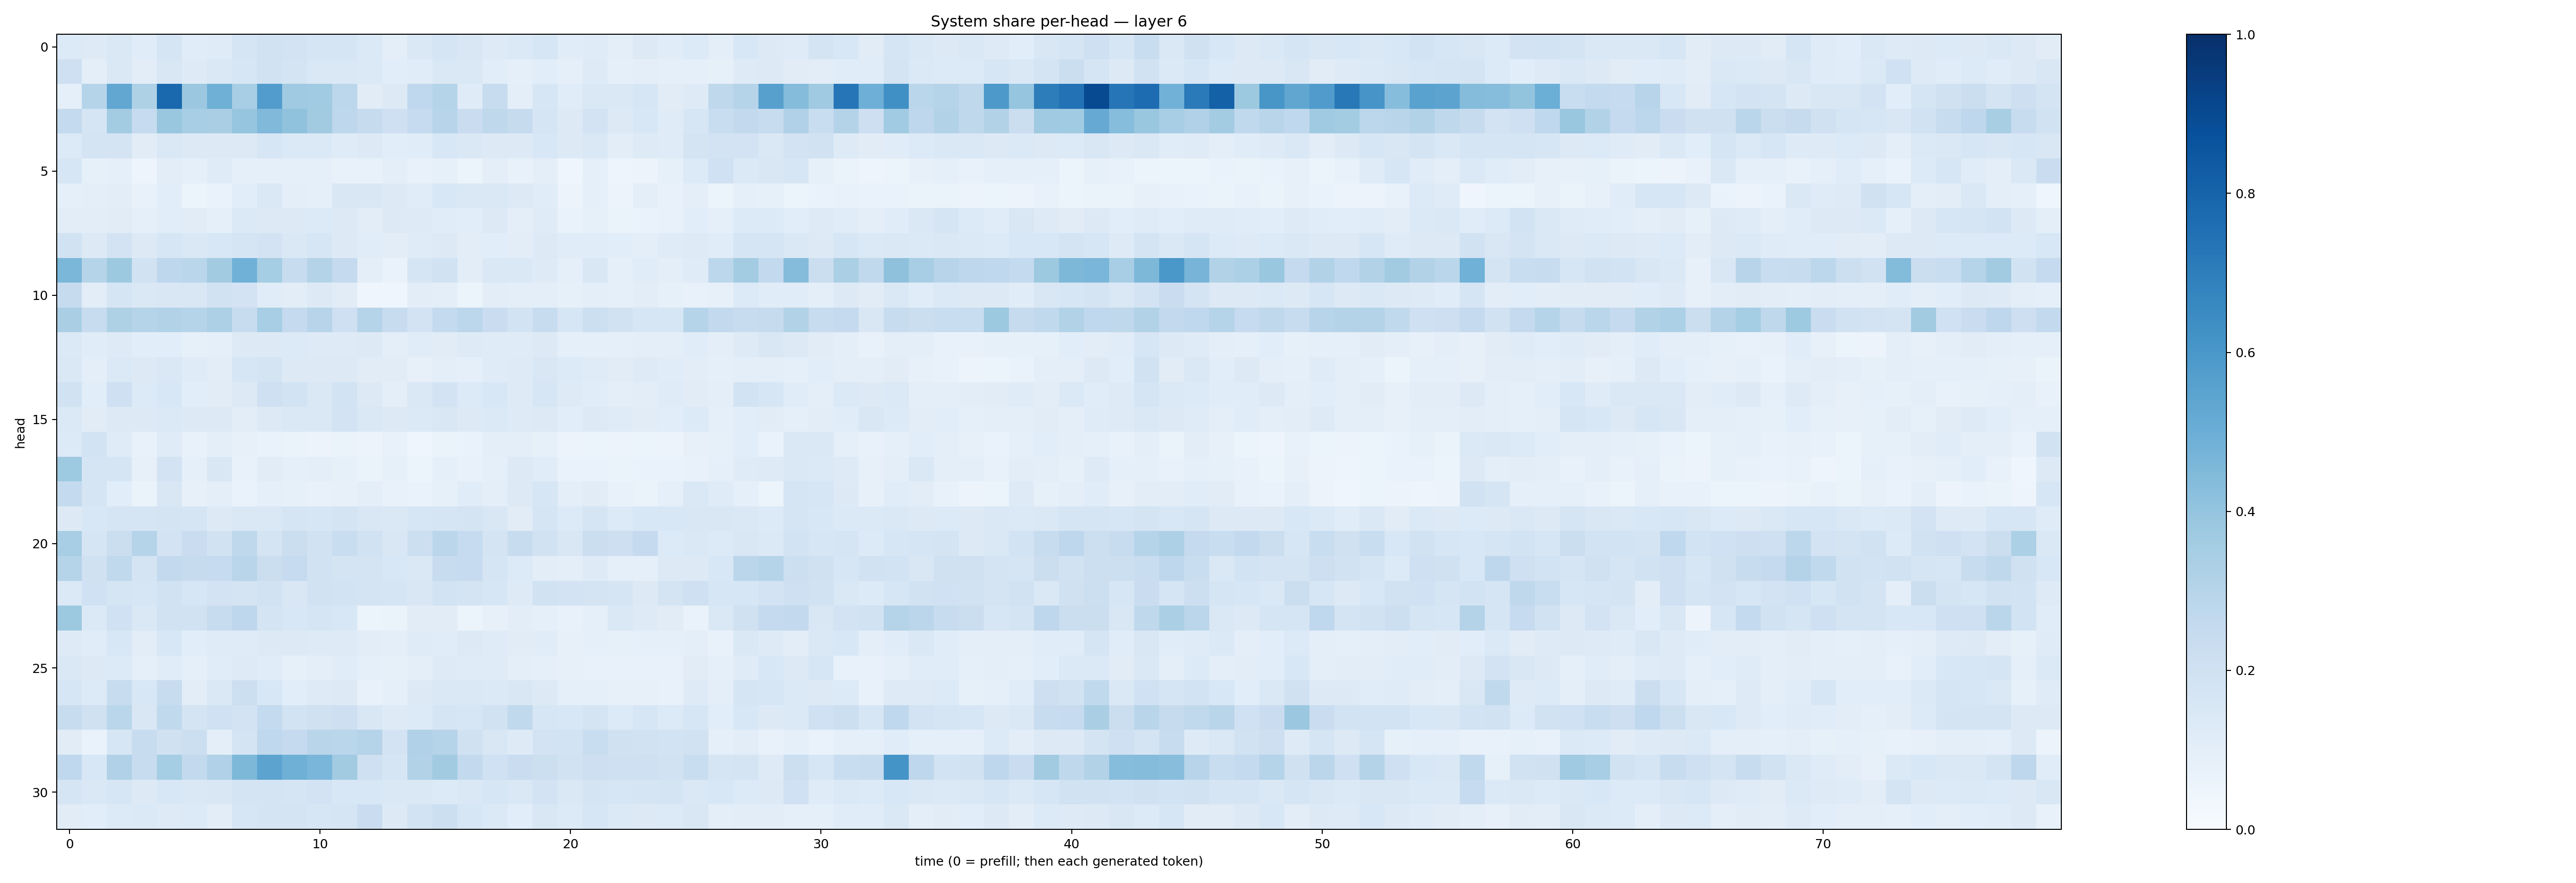

The file beside this chart, header and first rows:
0.13558692, 0.124259226, 0.14686501, 0.11677114, 0.16651382, 0.11571478, 0.12089508, 0.1717663, 0.18946259, 0.18230069, 0.16503064, 0.1673793, 0.14055203, 0.09569222, 0.14315124, 0.16835162, 0.14971578, 0.123405054, 0.13687746, 0.15999629, 0.11432599, 0.11919666, 0.099998325, 0.12726514
0.2082, 0.09955, 0.1454, 0.1034, 0.1495, 0.1215, 0.1439, 0.1609, 0.1884, 0.1738, 0.1421, 0.1437, 0.1395, 0.1084, 0.1163, 0.1412, 0.143, 0.1058, 0.09015, 0.1087, 0.08843, 0.1228, 0.09064, 0.1014
0.09207, 0.3001, 0.5279, 0.3241, 0.7797, 0.3815, 0.4906, 0.3458, 0.5745, 0.3709, 0.3661, 0.2779, 0.1106, 0.1283, 0.2691, 0.299, 0.121, 0.2417, 0.09531, 0.1629, 0.1154, 0.1474, 0.1422, 0.1579
0.2575, 0.1713, 0.3561, 0.2464, 0.3905, 0.3443, 0.3362, 0.3954, 0.4456, 0.4075, 0.3612, 0.2749, 0.2436, 0.2082, 0.2467, 0.2942, 0.2293, 0.27, 0.2438, 0.1657, 0.1255, 0.1815, 0.1289, 0.1533
0.1362, 0.1733, 0.1741, 0.1105, 0.1454, 0.1269, 0.1289, 0.1255, 0.1601, 0.1394, 0.1399, 0.1209, 0.1258, 0.1071, 0.1165, 0.1542, 0.142, 0.1255, 0.1303, 0.1537, 0.1257, 0.1419, 0.1026, 0.1234
0.1604, 0.08418, 0.0898, 0.05052, 0.1017, 0.09283, 0.118, 0.09046, 0.08681, 0.08652, 0.08714, 0.07603, 0.07034, 0.09993, 0.07447, 0.08427, 0.06128, 0.09651, 0.07437, 0.09428, 0.04412, 0.09276, 0.04797, 0.0581
0.09372, 0.09502, 0.1045, 0.07662, 0.1076, 0.05997, 0.06952, 0.107, 0.1484, 0.09761, 0.09193, 0.1495, 0.1499, 0.129, 0.1144, 0.1547, 0.1408, 0.142, 0.1323, 0.1141, 0.05719, 0.0914, 0.05528, 0.0938
0.1049, 0.1019, 0.1119, 0.09259, 0.109, 0.1116, 0.09222, 0.1378, 0.1274, 0.1328, 0.1343, 0.1259, 0.1032, 0.1298, 0.1225, 0.1148, 0.1084, 0.1317, 0.09534, 0.118, 0.06752, 0.0825, 0.06473, 0.06705
0.1882, 0.1261, 0.1805, 0.1296, 0.159, 0.1409, 0.1554, 0.167, 0.1811, 0.1443, 0.1617, 0.1312, 0.1156, 0.1028, 0.1208, 0.1293, 0.1037, 0.1075, 0.1055, 0.1257, 0.1166, 0.1138, 0.1068, 0.09881
0.4585, 0.2981, 0.3759, 0.1948, 0.2759, 0.2854, 0.3622, 0.4881, 0.353, 0.2391, 0.3062, 0.2508, 0.09521, 0.06819, 0.1662, 0.192, 0.1045, 0.1464, 0.142, 0.1222, 0.08649, 0.1523, 0.08837, 0.1149
0.2457, 0.1049, 0.1643, 0.1413, 0.1502, 0.1516, 0.1925, 0.1827, 0.1168, 0.1041, 0.131, 0.1103, 0.04068, 0.0447, 0.1017, 0.09855, 0.05085, 0.1017, 0.09797, 0.09645, 0.08398, 0.1006, 0.08629, 0.1017
0.3397, 0.2392, 0.3208, 0.3034, 0.3125, 0.2992, 0.3259, 0.236, 0.3453, 0.2531, 0.295, 0.2079, 0.2999, 0.2376, 0.1825, 0.2555, 0.28, 0.2293, 0.1869, 0.2374, 0.1597, 0.2165, 0.1889, 0.1605
0.1381, 0.1146, 0.1239, 0.108, 0.1056, 0.08494, 0.09135, 0.1307, 0.1276, 0.1366, 0.1238, 0.125, 0.1304, 0.09985, 0.116, 0.1131, 0.1243, 0.1195, 0.1183, 0.1321, 0.08874, 0.08809, 0.09253, 0.0949
0.1482, 0.09843, 0.1396, 0.1311, 0.1459, 0.1208, 0.1051, 0.1598, 0.1749, 0.1302, 0.1255, 0.1266, 0.113, 0.1098, 0.07931, 0.09895, 0.08703, 0.1183, 0.1219, 0.1507, 0.1356, 0.1174, 0.1114, 0.1219
0.1898, 0.1062, 0.2105, 0.135, 0.156, 0.1084, 0.1097, 0.1298, 0.2082, 0.1872, 0.1447, 0.1838, 0.1279, 0.09555, 0.1415, 0.1808, 0.1347, 0.1545, 0.1248, 0.1563, 0.1244, 0.1149, 0.0973, 0.1027
0.1389, 0.1129, 0.1307, 0.1264, 0.1384, 0.128, 0.1292, 0.1017, 0.1251, 0.1438, 0.1411, 0.1828, 0.1447, 0.1293, 0.1402, 0.1517, 0.1304, 0.1399, 0.1243, 0.1312, 0.1092, 0.1263, 0.1191, 0.1129
0.1344, 0.187, 0.1195, 0.07708, 0.121, 0.07648, 0.09688, 0.08148, 0.07008, 0.06396, 0.05802, 0.06451, 0.05665, 0.0751, 0.04626, 0.06365, 0.0702, 0.09475, 0.1013, 0.08486, 0.05617, 0.06025, 0.0558, 0.05363
0.3733, 0.1659, 0.169, 0.07979, 0.1823, 0.09062, 0.1488, 0.07812, 0.1119, 0.08959, 0.1014, 0.08499, 0.06551, 0.08258, 0.05893, 0.09186, 0.07258, 0.09279, 0.127, 0.115, 0.0678, 0.06713, 0.06276, 0.06784
0.2554, 0.1668, 0.1062, 0.06339, 0.1496, 0.08102, 0.0951, 0.06857, 0.08924, 0.08319, 0.07616, 0.07863, 0.09706, 0.07443, 0.06936, 0.08545, 0.1134, 0.09843, 0.1286, 0.1581, 0.1001, 0.1102, 0.07079, 0.06607
0.1314, 0.1551, 0.1652, 0.1679, 0.1781, 0.1701, 0.1262, 0.1448, 0.1452, 0.1693, 0.1601, 0.1734, 0.1519, 0.1475, 0.1637, 0.1691, 0.1728, 0.1497, 0.1107, 0.1646, 0.1366, 0.1666, 0.1349, 0.1557
0.3454, 0.1689, 0.2188, 0.3012, 0.1821, 0.2275, 0.1879, 0.2732, 0.1778, 0.2261, 0.189, 0.2309, 0.1908, 0.1507, 0.2175, 0.2816, 0.2474, 0.1729, 0.2347, 0.1926, 0.1494, 0.2245, 0.2118, 0.2534
0.3035, 0.197, 0.2635, 0.1773, 0.2605, 0.2427, 0.249, 0.2898, 0.2261, 0.248, 0.1929, 0.1751, 0.1754, 0.1559, 0.1444, 0.2409, 0.2493, 0.1705, 0.1343, 0.1044, 0.09811, 0.1238, 0.08819, 0.0913
0.1399, 0.2013, 0.1647, 0.159, 0.1928, 0.1603, 0.1797, 0.1721, 0.191, 0.1509, 0.1907, 0.184, 0.1727, 0.1697, 0.149, 0.1857, 0.174, 0.1617, 0.1236, 0.1919, 0.1828, 0.1777, 0.1653, 0.126
0.3755, 0.1368, 0.1994, 0.1445, 0.194, 0.1939, 0.2408, 0.2761, 0.1724, 0.1562, 0.169, 0.1526, 0.05986, 0.06285, 0.1126, 0.1118, 0.06004, 0.07956, 0.102, 0.08759, 0.07343, 0.08949, 0.1443, 0.123
0.1233, 0.1157, 0.1547, 0.1022, 0.1529, 0.1063, 0.121, 0.1188, 0.1289, 0.1291, 0.1232, 0.1227, 0.1055, 0.1007, 0.118, 0.115, 0.128, 0.1203, 0.1105, 0.1161, 0.08152, 0.08982, 0.08272, 0.09221
0.1445, 0.1306, 0.1348, 0.09211, 0.1145, 0.09021, 0.1146, 0.1232, 0.1171, 0.08472, 0.1011, 0.1145, 0.08668, 0.0836, 0.09849, 0.1241, 0.1198, 0.1178, 0.09376, 0.08649, 0.0794, 0.07306, 0.07669, 0.07195
0.1577, 0.136, 0.2364, 0.1528, 0.2344, 0.1032, 0.1438, 0.2156, 0.1557, 0.1081, 0.1242, 0.1315, 0.07595, 0.08898, 0.125, 0.1448, 0.144, 0.1383, 0.149, 0.1271, 0.09074, 0.09021, 0.07951, 0.07857
0.2347, 0.198, 0.2869, 0.1488, 0.2651, 0.173, 0.2005, 0.1812, 0.2551, 0.1853, 0.1956, 0.2145, 0.1504, 0.1233, 0.1332, 0.1683, 0.1577, 0.1914, 0.2618, 0.1633, 0.155, 0.1796, 0.1355, 0.1571
0.1112, 0.06816, 0.1581, 0.2391, 0.1989, 0.2162, 0.09912, 0.1722, 0.266, 0.2529, 0.2907, 0.2886, 0.3038, 0.1825, 0.3202, 0.3027, 0.1956, 0.1495, 0.1232, 0.1834, 0.1849, 0.2308, 0.198, 0.1886
0.2672, 0.1552, 0.32, 0.2353, 0.3546, 0.2592, 0.3179, 0.4561, 0.5463, 0.4891, 0.4625, 0.3597, 0.2063, 0.1671, 0.311, 0.3624, 0.26, 0.201, 0.2299, 0.2185, 0.192, 0.2141, 0.2108, 0.204
0.1703, 0.1436, 0.1576, 0.1269, 0.1555, 0.1407, 0.1502, 0.1751, 0.1776, 0.1669, 0.1813, 0.1539, 0.1539, 0.1412, 0.1458, 0.1344, 0.1432, 0.1564, 0.1423, 0.1825, 0.1458, 0.1735, 0.1612, 0.1706
0.1124, 0.1085, 0.1331, 0.1376, 0.1218, 0.1366, 0.1017, 0.16, 0.1774, 0.1776, 0.1621, 0.1676, 0.2299, 0.132, 0.1872, 0.2177, 0.1599, 0.1394, 0.1078, 0.1502, 0.1332, 0.1565, 0.1391, 0.1266
